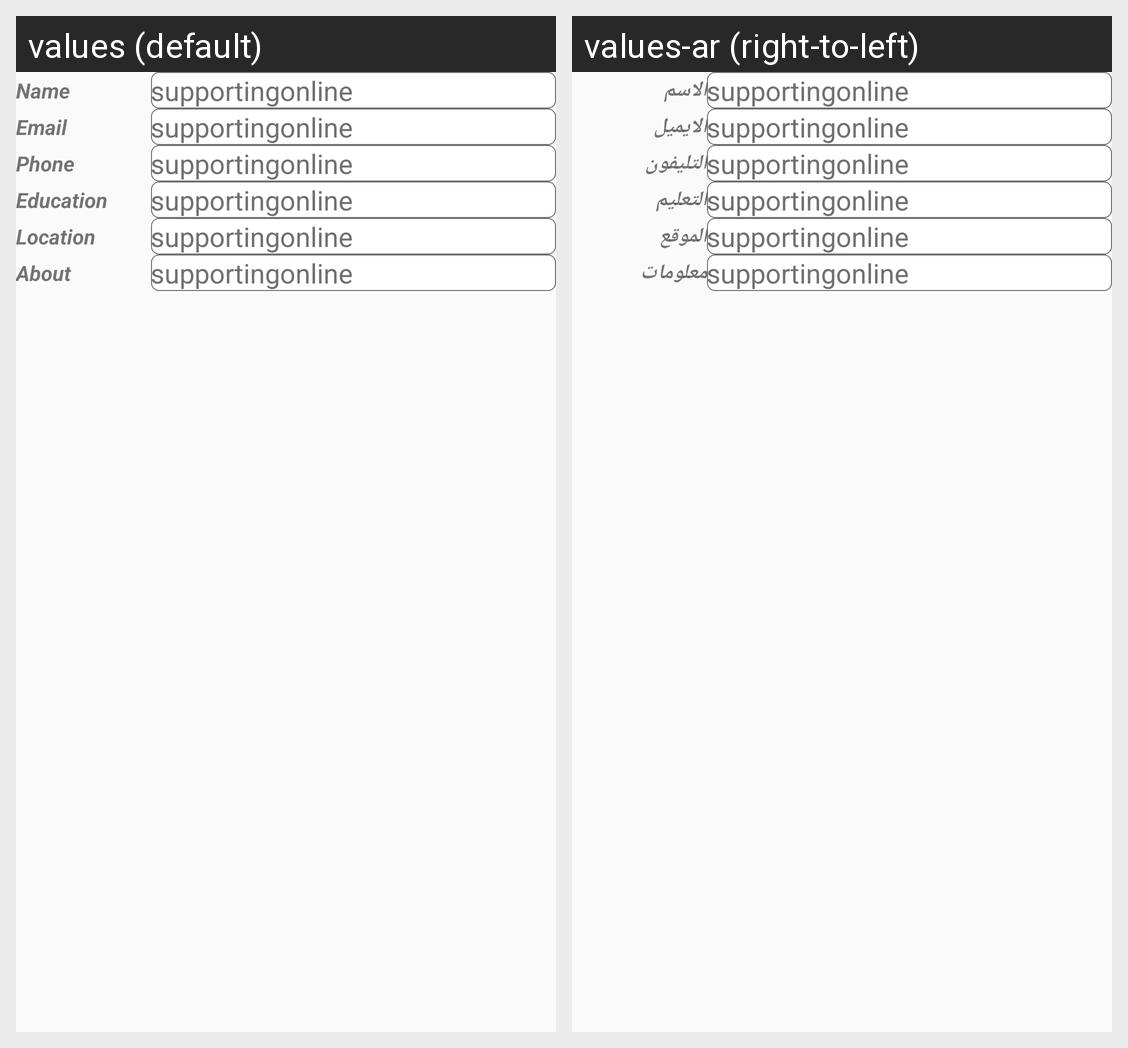

Here is an Android app screen in its default locale and in the app's own translations. Write out the translated-string differences for the strings that appear on this screen.
Android screen res/layout/fragment_account_setting.xml rendered under 2 locales, left to right: values (default), values-ar (right-to-left). Device: Nexus 5 (rendered at 1080×1920; each locale shown at half size, 540×960, under a caption strip naming it); theme AppTheme.
Strings drawn on this screen, with the default value and each locale's value (text and hints the layout hard-codes, and strings that could not be matched under every locale, appear in the picture but are not listed):

name
  values: Name
  values-ar: الاسم

app_name
  values: supportingonline
  values-ar: supportingonline

email
  values: Email
  values-ar: الايميل

phone
  values: Phone
  values-ar: التليفون

education
  values: Education
  values-ar: التعليم

location
  values: Location
  values-ar: الموقع

about
  values: About
  values-ar: معلومات
